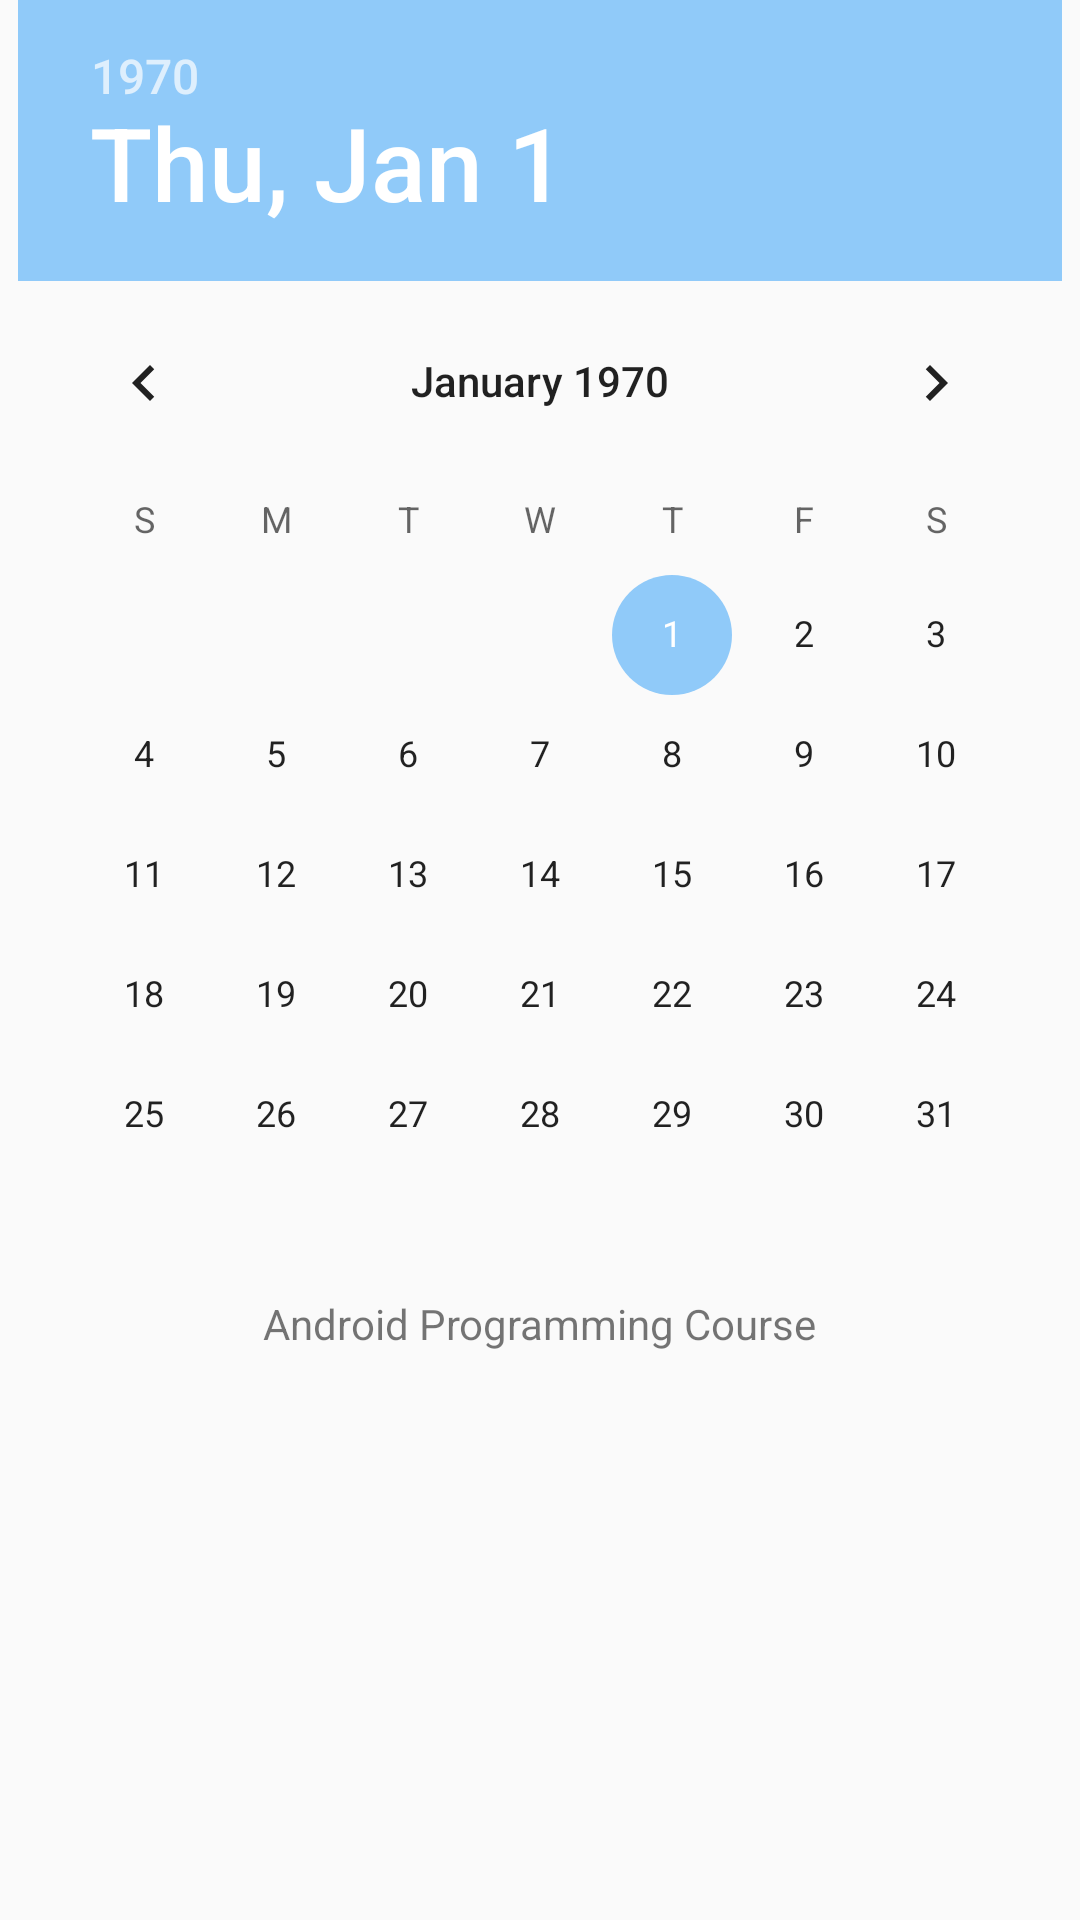

Android layout source for this screen:
<!-- AndroidManifest.xml: application theme AppTheme -->
<!-- res/layout/activity_sub_date_picker.xml -->
<?xml version="1.0" encoding="utf-8"?>
<LinearLayout xmlns:android="http://schemas.android.com/apk/res/android"
    xmlns:app="http://schemas.android.com/apk/res-auto"
    xmlns:tools="http://schemas.android.com/tools"
    android:layout_width="match_parent"
    android:layout_height="match_parent"
    android:orientation="vertical"
    android:gravity="center_horizontal"
    tools:context=".SubActivity_DatePicker">

    <DatePicker
        android:id="@+id/date_picker_actions"
        android:layout_width="wrap_content"
        android:layout_height="wrap_content" />

    <TextView
        android:id="@+id/textView1"
        android:layout_width="wrap_content"
        android:layout_height="wrap_content"
        android:text="@string/app_name" />
</LinearLayout>
<!-- resources referenced by this layout -->
<resources>
  <string name="app_name">Android Programming Course</string>
  <style name="AppTheme" parent="Theme.AppCompat.Light.DarkActionBar">
          
          <item name="colorPrimary">@color/colorPrimary</item>
          <item name="colorPrimaryDark">@color/colorPrimaryDark</item>
          <item name="colorAccent">@color/colorAccent</item>
          
          <item name="android:statusBarColor" tools:targetApi="l">@color/pink_200</item>
          <item name="buttonStyle">@style/Widget.AppCompat.Button.Colored</item>
      </style>
  <color name="colorPrimary">#F48FB1</color>
  <color name="colorPrimaryDark">#2196F3</color>
  <color name="colorAccent">#90CAF9</color>
  <color name="pink_200">#F48FB1</color>
</resources>
